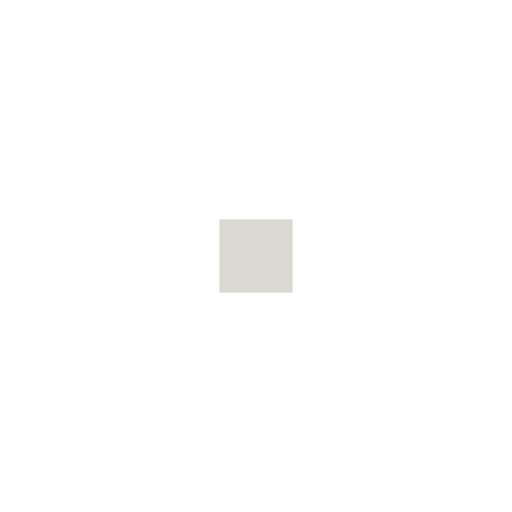
t = 0.00 s
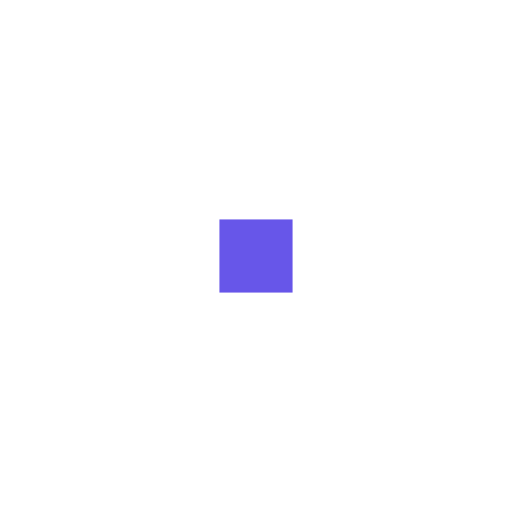
t = 0.35 s
t = 0.65 s: frame unchanged from t = 0.35 s, image omitted
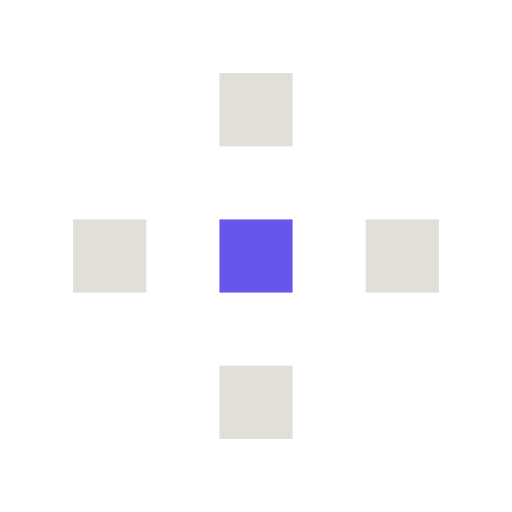
t = 1.00 s
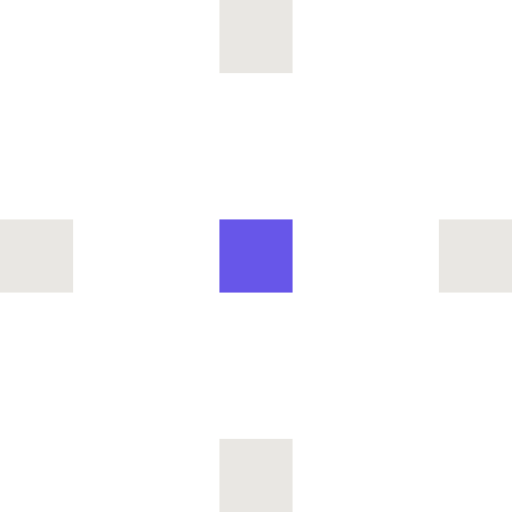
t = 1.35 s
t = 1.70 s: frame unchanged from t = 0.35 s, image omitted

The animated SVG that drew these frames (rendered in a browser with its animation timeline set to each time). Animation: 13 CSS @keyframes rules; one cycle of 2.00 s, repeats indefinitely.

<svg id="eOayYu6HpkN1" xmlns="http://www.w3.org/2000/svg" xmlns:xlink="http://www.w3.org/1999/xlink" viewBox="0 0 231 231" shape-rendering="geometricPrecision" text-rendering="geometricPrecision" width="231" height="231">
<style><![CDATA[
#eOayYu6HpkN3 {animation: eOayYu6HpkN3_f_p 2000ms linear infinite normal forwards}@keyframes eOayYu6HpkN3_f_p { 0% {fill: #dbd7d1;animation-timing-function: step-end} 10% {fill: #6756e9;animation-timing-function: step-end} 20% {fill: #dbd7d1;animation-timing-function: step-end} 30% {fill: #6756e9} 100% {fill: #6756e9}} #eOayYu6HpkN5 {animation: eOayYu6HpkN5_c_o 2000ms linear infinite normal forwards}@keyframes eOayYu6HpkN5_c_o { 0% {opacity: 0} 30% {opacity: 0;animation-timing-function: step-end} 40% {opacity: 1;animation-timing-function: step-end} 50% {opacity: 0;animation-timing-function: step-end} 60% {opacity: 0;animation-timing-function: step-end} 70% {opacity: 0} 100% {opacity: 0}} #eOayYu6HpkN6 {animation: eOayYu6HpkN6_c_o 2000ms linear infinite normal forwards}@keyframes eOayYu6HpkN6_c_o { 0% {opacity: 0} 30% {opacity: 0;animation-timing-function: step-end} 40% {opacity: 0;animation-timing-function: step-end} 50% {opacity: 0.8;animation-timing-function: step-end} 60% {opacity: 0;animation-timing-function: step-end} 70% {opacity: 0} 100% {opacity: 0}} #eOayYu6HpkN7 {animation: eOayYu6HpkN7_c_o 2000ms linear infinite normal forwards}@keyframes eOayYu6HpkN7_c_o { 0% {opacity: 0} 30% {opacity: 0;animation-timing-function: step-end} 40% {opacity: 0;animation-timing-function: step-end} 50% {opacity: 0;animation-timing-function: step-end} 60% {opacity: 0.6;animation-timing-function: step-end} 70% {opacity: 0} 100% {opacity: 0}} #eOayYu6HpkN9 {animation: eOayYu6HpkN9_c_o 2000ms linear infinite normal forwards}@keyframes eOayYu6HpkN9_c_o { 0% {opacity: 0} 30% {opacity: 0;animation-timing-function: step-end} 40% {opacity: 1;animation-timing-function: step-end} 50% {opacity: 0;animation-timing-function: step-end} 60% {opacity: 0;animation-timing-function: step-end} 70% {opacity: 0} 100% {opacity: 0}} #eOayYu6HpkN10 {animation: eOayYu6HpkN10_c_o 2000ms linear infinite normal forwards}@keyframes eOayYu6HpkN10_c_o { 0% {opacity: 0} 30% {opacity: 0;animation-timing-function: step-end} 40% {opacity: 0;animation-timing-function: step-end} 50% {opacity: 0.8;animation-timing-function: step-end} 60% {opacity: 0;animation-timing-function: step-end} 70% {opacity: 0} 100% {opacity: 0}} #eOayYu6HpkN11 {animation: eOayYu6HpkN11_c_o 2000ms linear infinite normal forwards}@keyframes eOayYu6HpkN11_c_o { 0% {opacity: 0} 30% {opacity: 0;animation-timing-function: step-end} 40% {opacity: 0;animation-timing-function: step-end} 50% {opacity: 0;animation-timing-function: step-end} 60% {opacity: 0.6;animation-timing-function: step-end} 70% {opacity: 0} 100% {opacity: 0}} #eOayYu6HpkN13 {animation: eOayYu6HpkN13_c_o 2000ms linear infinite normal forwards}@keyframes eOayYu6HpkN13_c_o { 0% {opacity: 0} 30% {opacity: 0;animation-timing-function: step-end} 40% {opacity: 1;animation-timing-function: step-end} 50% {opacity: 0;animation-timing-function: step-end} 60% {opacity: 0;animation-timing-function: step-end} 70% {opacity: 0} 100% {opacity: 0}} #eOayYu6HpkN14 {animation: eOayYu6HpkN14_c_o 2000ms linear infinite normal forwards}@keyframes eOayYu6HpkN14_c_o { 0% {opacity: 0} 30% {opacity: 0;animation-timing-function: step-end} 40% {opacity: 0;animation-timing-function: step-end} 50% {opacity: 0.8;animation-timing-function: step-end} 60% {opacity: 0;animation-timing-function: step-end} 70% {opacity: 0} 100% {opacity: 0}} #eOayYu6HpkN15 {animation: eOayYu6HpkN15_c_o 2000ms linear infinite normal forwards}@keyframes eOayYu6HpkN15_c_o { 0% {opacity: 0} 30% {opacity: 0;animation-timing-function: step-end} 40% {opacity: 0;animation-timing-function: step-end} 50% {opacity: 0;animation-timing-function: step-end} 60% {opacity: 0.6;animation-timing-function: step-end} 70% {opacity: 0} 100% {opacity: 0}} #eOayYu6HpkN17 {animation: eOayYu6HpkN17_c_o 2000ms linear infinite normal forwards}@keyframes eOayYu6HpkN17_c_o { 0% {opacity: 0} 30% {opacity: 0;animation-timing-function: step-end} 40% {opacity: 1;animation-timing-function: step-end} 50% {opacity: 0;animation-timing-function: step-end} 60% {opacity: 0;animation-timing-function: step-end} 70% {opacity: 0} 100% {opacity: 0}} #eOayYu6HpkN18 {animation: eOayYu6HpkN18_c_o 2000ms linear infinite normal forwards}@keyframes eOayYu6HpkN18_c_o { 0% {opacity: 0} 30% {opacity: 0;animation-timing-function: step-end} 40% {opacity: 0;animation-timing-function: step-end} 50% {opacity: 0.8;animation-timing-function: step-end} 60% {opacity: 0;animation-timing-function: step-end} 70% {opacity: 0} 100% {opacity: 0}} #eOayYu6HpkN19 {animation: eOayYu6HpkN19_c_o 2000ms linear infinite normal forwards}@keyframes eOayYu6HpkN19_c_o { 0% {opacity: 0} 30% {opacity: 0;animation-timing-function: step-end} 40% {opacity: 0;animation-timing-function: step-end} 50% {opacity: 0;animation-timing-function: step-end} 60% {opacity: 0.6;animation-timing-function: step-end} 70% {opacity: 0} 100% {opacity: 0}}
]]></style>
<g transform="translate(-31-31)"><rect id="eOayYu6HpkN3" width="33" height="33" rx="0" ry="0" transform="translate(130 130)" fill="#dbd7d1" stroke-width="0"/><g><rect id="eOayYu6HpkN5" width="33" height="33" rx="0" ry="0" transform="translate(130 97)" opacity="0" fill="#dbd7d1" stroke-width="0"/><rect id="eOayYu6HpkN6" width="33" height="33" rx="0" ry="0" transform="translate(130 64)" opacity="0" fill="#dbd7d1" stroke-width="0"/><rect id="eOayYu6HpkN7" width="33" height="33" rx="0" ry="0" transform="translate(130 31)" opacity="0" fill="#dbd7d1" stroke-width="0"/></g><g transform="matrix(0 1-1 0 293 0)"><rect id="eOayYu6HpkN9" width="33" height="33" rx="0" ry="0" transform="translate(130 97)" opacity="0" fill="#dbd7d1" stroke-width="0"/><rect id="eOayYu6HpkN10" width="33" height="33" rx="0" ry="0" transform="translate(130 64)" opacity="0" fill="#dbd7d1" stroke-width="0"/><rect id="eOayYu6HpkN11" width="33" height="33" rx="0" ry="0" transform="translate(130 31)" opacity="0" fill="#dbd7d1" stroke-width="0"/></g><g transform="matrix(-1 0 0-1 293 293)"><rect id="eOayYu6HpkN13" width="33" height="33" rx="0" ry="0" transform="translate(130 97)" opacity="0" fill="#dbd7d1" stroke-width="0"/><rect id="eOayYu6HpkN14" width="33" height="33" rx="0" ry="0" transform="translate(130 64)" opacity="0" fill="#dbd7d1" stroke-width="0"/><rect id="eOayYu6HpkN15" width="33" height="33" rx="0" ry="0" transform="translate(130 31)" opacity="0" fill="#dbd7d1" stroke-width="0"/></g><g transform="matrix(0-1 1 0 0 293)"><rect id="eOayYu6HpkN17" width="33" height="33" rx="0" ry="0" transform="translate(130 97)" opacity="0" fill="#dbd7d1" stroke-width="0"/><rect id="eOayYu6HpkN18" width="33" height="33" rx="0" ry="0" transform="translate(130 64)" opacity="0" fill="#dbd7d1" stroke-width="0"/><rect id="eOayYu6HpkN19" width="33" height="33" rx="0" ry="0" transform="translate(130 31)" opacity="0" fill="#dbd7d1" stroke-width="0"/></g></g></svg>
